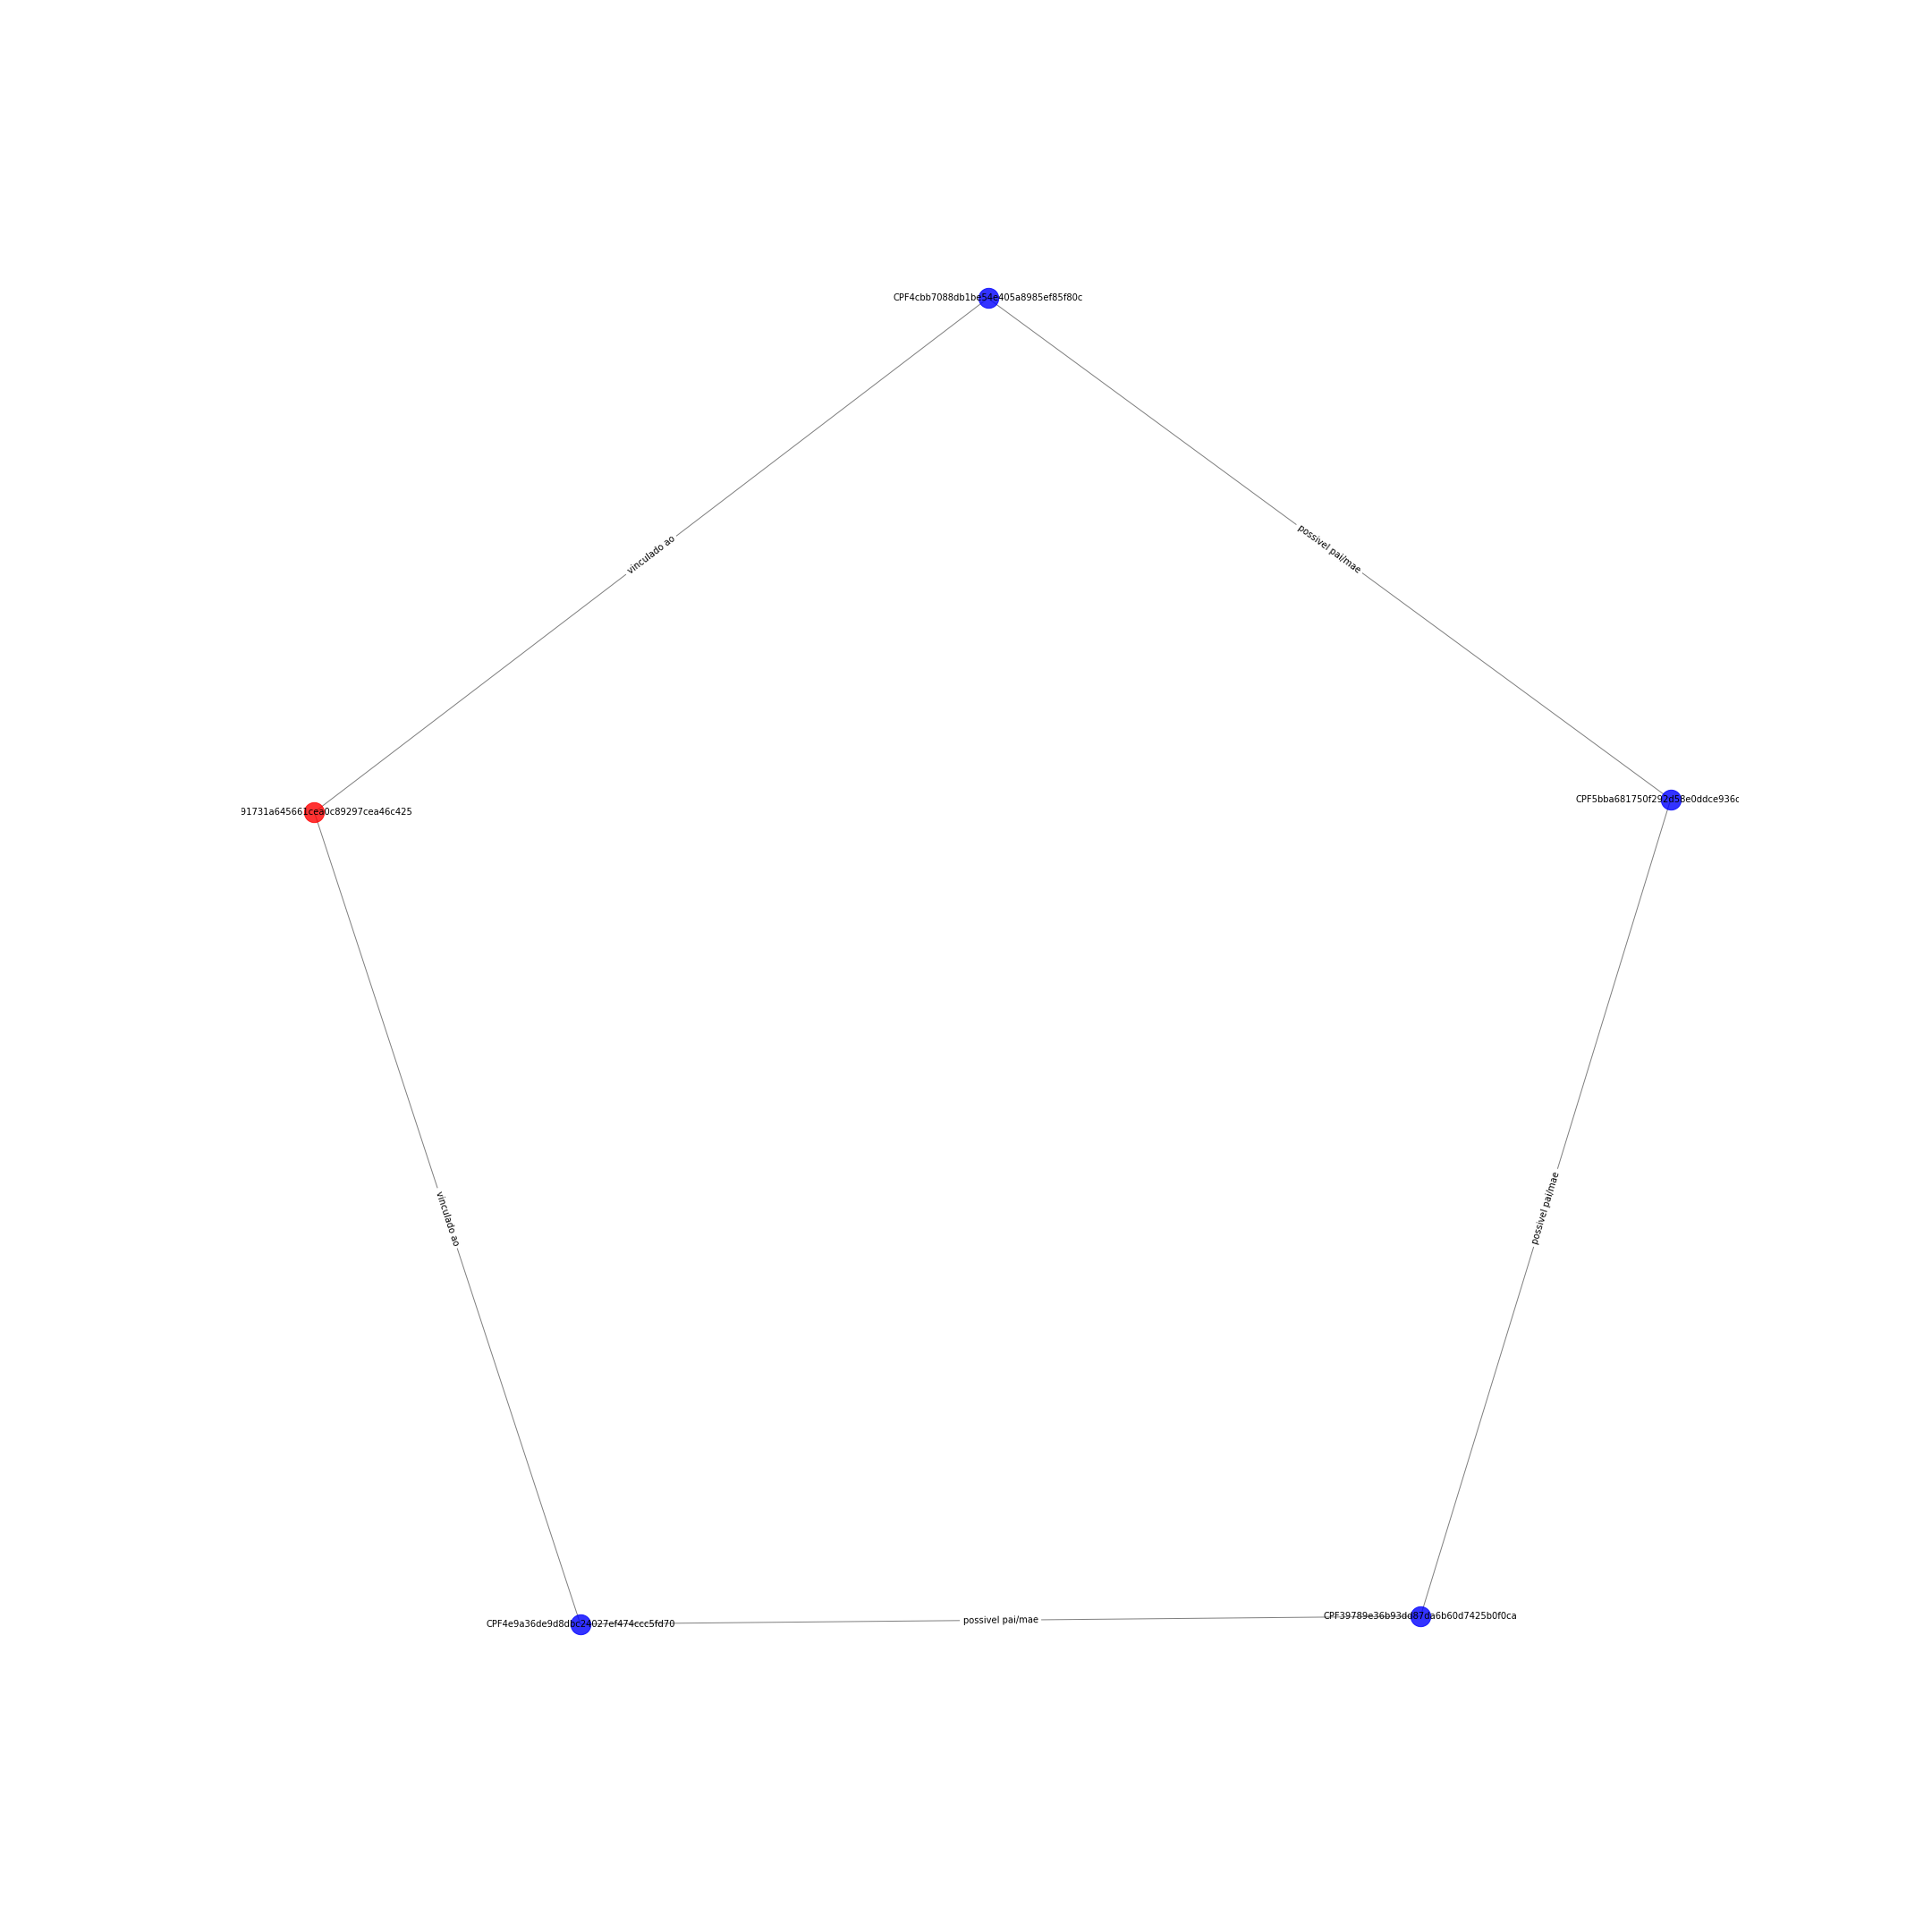

Data behind this chart, as committed beside it:
CPF39789e36b93dd87da6b60d7425b0f0ca; CPF5bba681750f292d58e0ddce936c2fb6e; {'etiqueta': 'possivel pai/mae'}
CPF39789e36b93dd87da6b60d7425b0f0ca; CPF4e9a36de9d8dbc24027ef474ccc5fd70; {'etiqueta': 'possivel pai/mae'}
ORG691731a645661cea0c89297cea46c425; CPF4e9a36de9d8dbc24027ef474ccc5fd70; {'etiqueta': 'vinculado ao'}
ORG691731a645661cea0c89297cea46c425; CPF4cbb7088db1be54e405a8985ef85f80c; {'etiqueta': 'vinculado ao'}
CPF5bba681750f292d58e0ddce936c2fb6e; CPF4cbb7088db1be54e405a8985ef85f80c; {'etiqueta': 'possivel pai/mae'}
